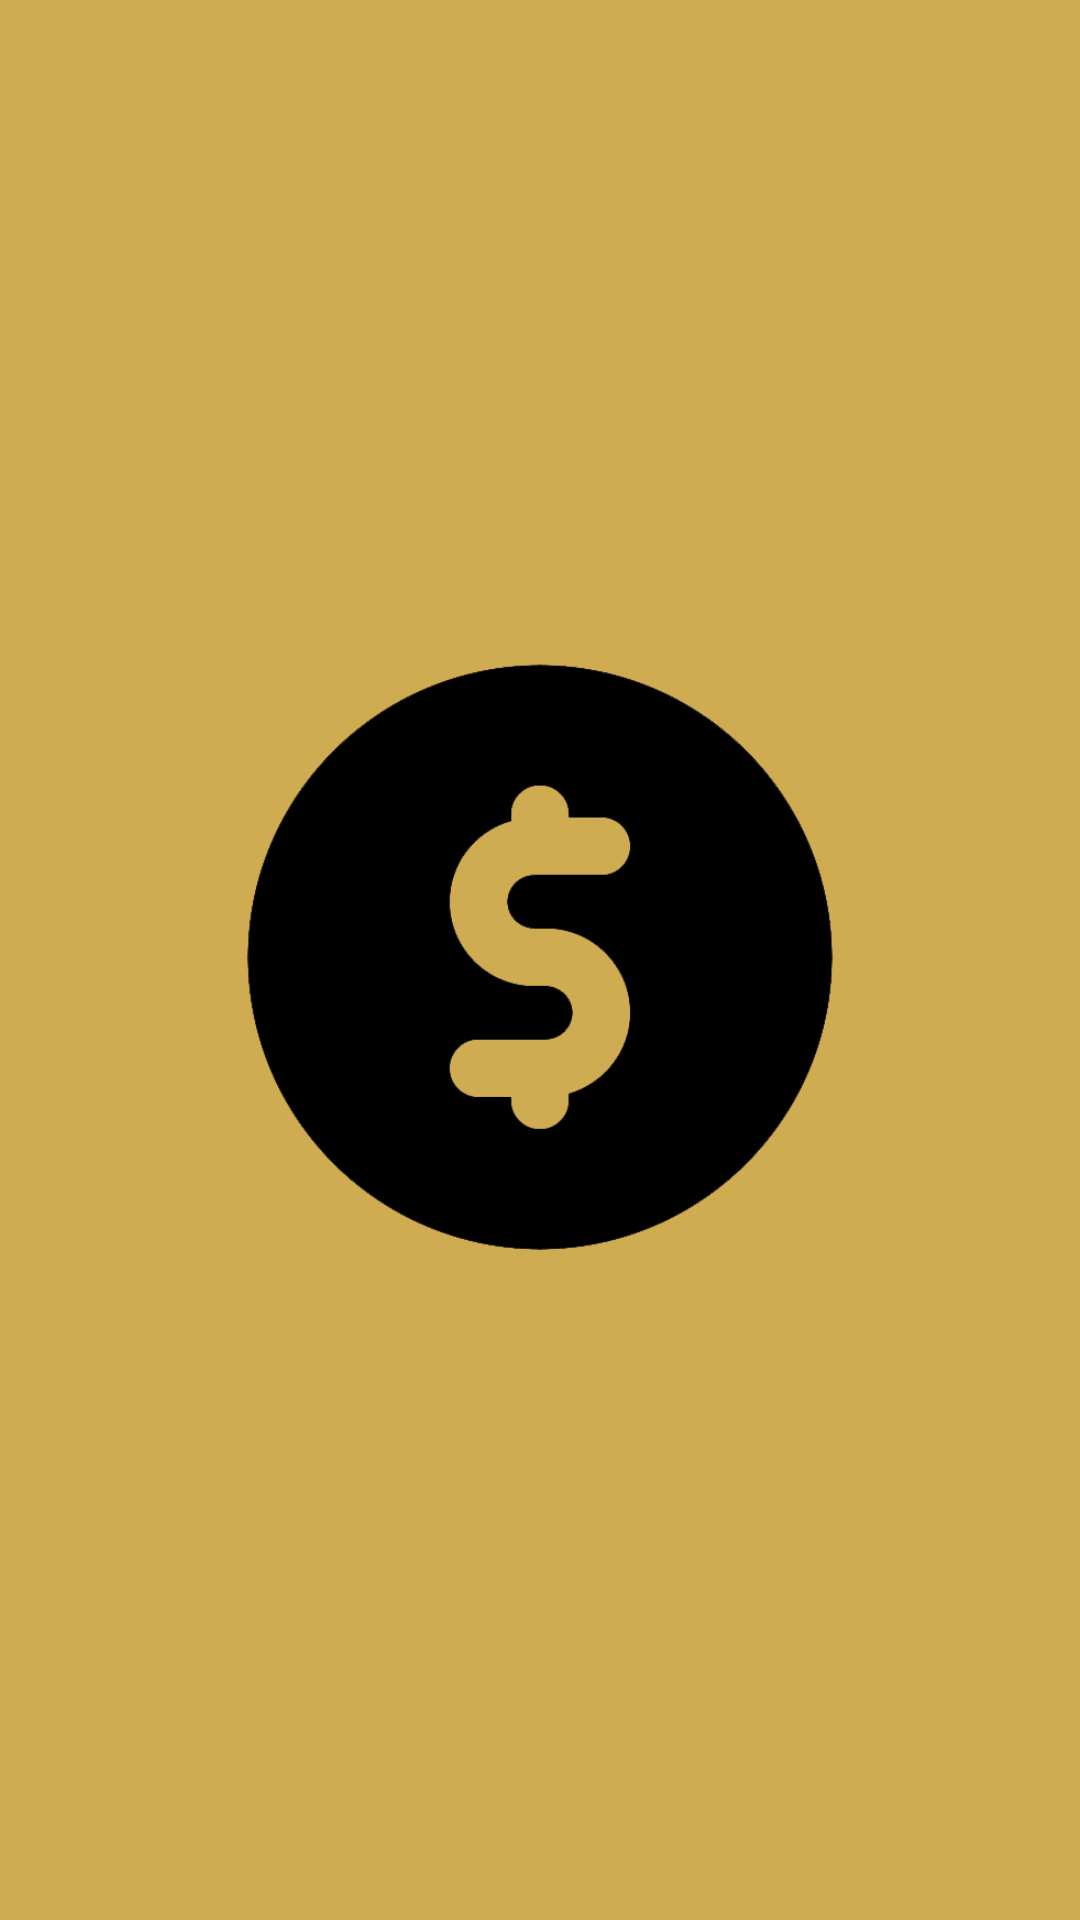

Here is an Android app screen rendered from its layout file. Give the layout XML and the strings, colors and styles it references.
<!-- AndroidManifest.xml: application theme Theme.FinanceControl -->
<!-- res/layout/activity_splash_screen.xml -->
<?xml version="1.0" encoding="utf-8"?>
<androidx.constraintlayout.widget.ConstraintLayout xmlns:android="http://schemas.android.com/apk/res/android"
    xmlns:app="http://schemas.android.com/apk/res-auto"
    xmlns:tools="http://schemas.android.com/tools"
    android:layout_width="match_parent"
    android:layout_height="match_parent"
    android:background="@color/yellow"
    tools:context=".activity.SplashScreen">

    <ImageView
        android:id="@+id/imageView"
        android:layout_width="205dp"
        android:layout_height="230dp"
        android:contentDescription="@string/image_icon"
        app:layout_constraintBottom_toBottomOf="parent"
        app:layout_constraintEnd_toEndOf="parent"
        app:layout_constraintStart_toStartOf="parent"
        app:layout_constraintTop_toTopOf="parent"
        app:srcCompat="@drawable/icon" />
</androidx.constraintlayout.widget.ConstraintLayout>
<!-- resources referenced by this layout -->
<resources>
  <color name="yellow">#cfab51</color>
  <!-- drawable icon: png bitmap (drawable, 40853 bytes) -->
  <string name="image_icon">Logo</string>
  <style name="Theme.FinanceControl" parent="Theme.MaterialComponents.DayNight.DarkActionBar">
          
          <item name="colorPrimary">@color/brown</item>
          <item name="colorPrimaryVariant">@color/dark_brown</item>
          <item name="colorOnPrimary">@color/white</item>
          
          <item name="colorSecondary">@color/yellow</item>
          <item name="colorSecondaryVariant">@color/melted_yellow</item>
          <item name="colorOnSecondary">@color/black</item>
          
          <item name="android:statusBarColor">?attr/colorPrimaryVariant</item>
          
      </style>
  <color name="brown">#4d222c</color>
  <color name="dark_brown">#210b1b</color>
  <color name="white">#FFFFFFFF</color>
  <color name="melted_yellow">#9d654c</color>
  <color name="black">#FF000000</color>
</resources>
